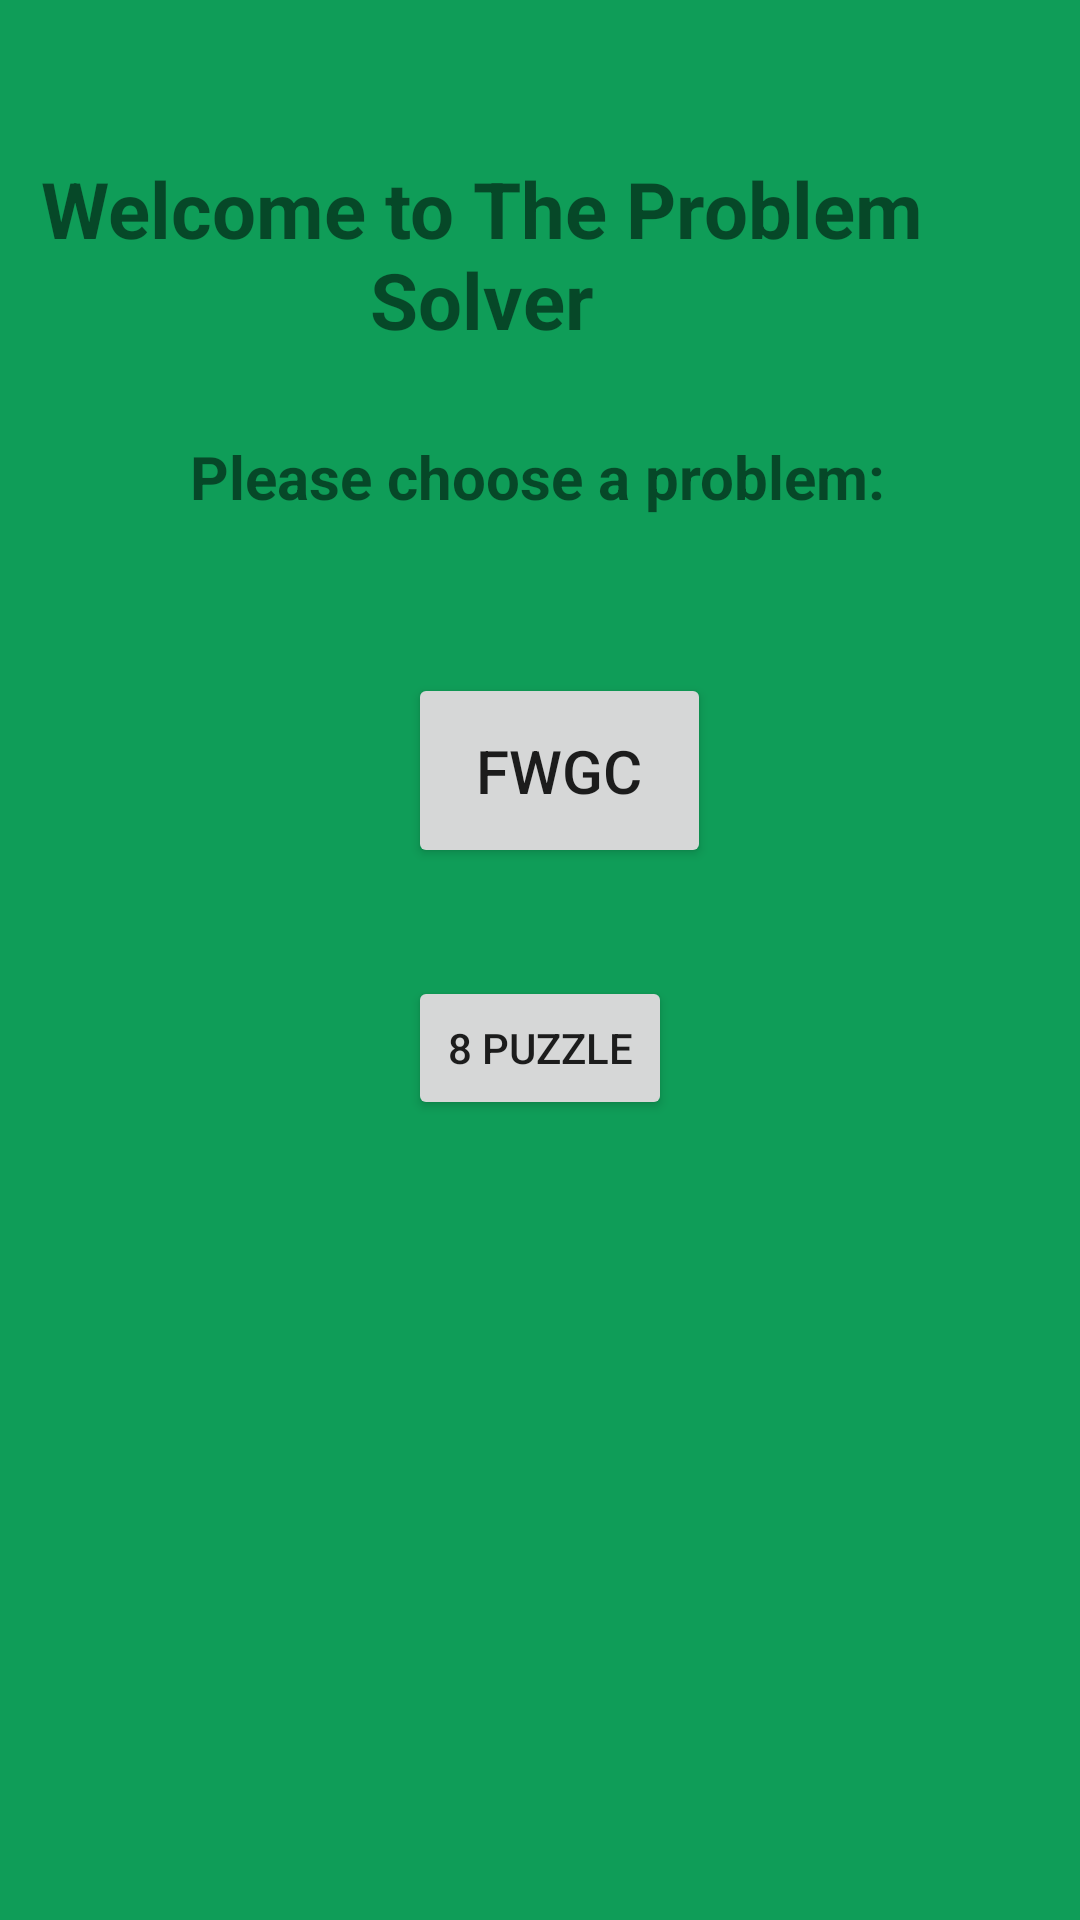

Here is an Android app screen rendered from its layout file. Give the layout XML and the strings, colors and styles it references.
<!-- AndroidManifest.xml: application theme Theme.AndroidPractice2 -->
<!-- res/layout/activity_main.xml -->
<?xml version="1.0" encoding="utf-8"?>
<androidx.constraintlayout.widget.ConstraintLayout
    xmlns:android="http://schemas.android.com/apk/res/android"
    xmlns:tools="http://schemas.android.com/tools"
    xmlns:app="http://schemas.android.com/apk/res-auto"
    android:layout_width="match_parent"
    android:layout_height="match_parent"
    android:background="@color/green"
    tools:context=".MainActivity">

    <TextView
        android:id="@+id/textView2"
        android:layout_width="wrap_content"
        android:layout_height="wrap_content"
        android:layout_marginTop="52dp"
        android:layout_marginEnd="20dp"
        android:text="@string/welcomeText"
        android:textAlignment="center"
        android:textSize="26sp"
        android:textStyle="bold"
        app:layout_constraintEnd_toEndOf="parent"
        app:layout_constraintTop_toTopOf="parent" />

    <TextView
        android:id="@+id/textView"
        android:layout_width="wrap_content"
        android:layout_height="wrap_content"
        android:layout_marginTop="28dp"
        android:text="@string/selectText"
        android:textSize="20sp"
        android:textStyle="bold"
        app:layout_constraintEnd_toEndOf="parent"
        app:layout_constraintHorizontal_bias="0.496"
        app:layout_constraintStart_toStartOf="parent"
        app:layout_constraintTop_toBottomOf="@+id/textView2" />

    <Button
        android:id="@+id/button"
        android:layout_width="101dp"
        android:layout_height="65dp"
        android:layout_marginStart="136dp"
        android:layout_marginTop="52dp"
        android:minWidth="48dp"
        android:minHeight="48dp"
        android:onClick="toFWGC"
        android:text="@string/fwgcButton"
        android:textSize="20sp"
        app:layout_constraintStart_toStartOf="parent"
        app:layout_constraintTop_toBottomOf="@+id/textView" />

    <Button
        android:id="@+id/button2"
        android:layout_width="wrap_content"
        android:layout_height="wrap_content"
        android:layout_marginStart="136dp"
        android:layout_marginTop="36dp"
        android:onClick="toPuzzle"
        android:text="@string/puzzle"
        app:layout_constraintStart_toStartOf="parent"
        app:layout_constraintTop_toBottomOf="@+id/button" />

</androidx.constraintlayout.widget.ConstraintLayout>
<!-- resources referenced by this layout -->
<resources>
  <color name="green">#0F9D58</color>
  <string name="fwgcButton">FWGC</string>
  <string name="puzzle">8 Puzzle</string>
  <string name="selectText">Please choose a problem:</string>
  <string name="welcomeText">Welcome to The Problem Solver</string>
  <style name="Theme.AndroidPractice2" parent="Theme.MaterialComponents.DayNight.DarkActionBar">
          
          <item name="colorPrimary">@color/purple_500</item>
          <item name="colorPrimaryVariant">@color/purple_700</item>
          <item name="colorOnPrimary">@color/white</item>
          
          <item name="colorSecondary">@color/teal_200</item>
          <item name="colorSecondaryVariant">@color/teal_700</item>
          <item name="colorOnSecondary">@color/black</item>
          
          <item name="android:statusBarColor" tools:targetApi="l">?attr/colorPrimaryVariant</item>
          
      </style>
  <!-- not gathered from this repository: default colours our renderer supplied (Android Studio template values) -->
  <color name="purple_500">#FF6200EE</color>
  <color name="purple_700">#FF3700B3</color>
  <color name="teal_200">#FF03DAC5</color>
  <color name="teal_700">#FF018786</color>
  <color name="black">#FF000000</color>
  <color name="white">#FFFFFFFF</color>
</resources>
